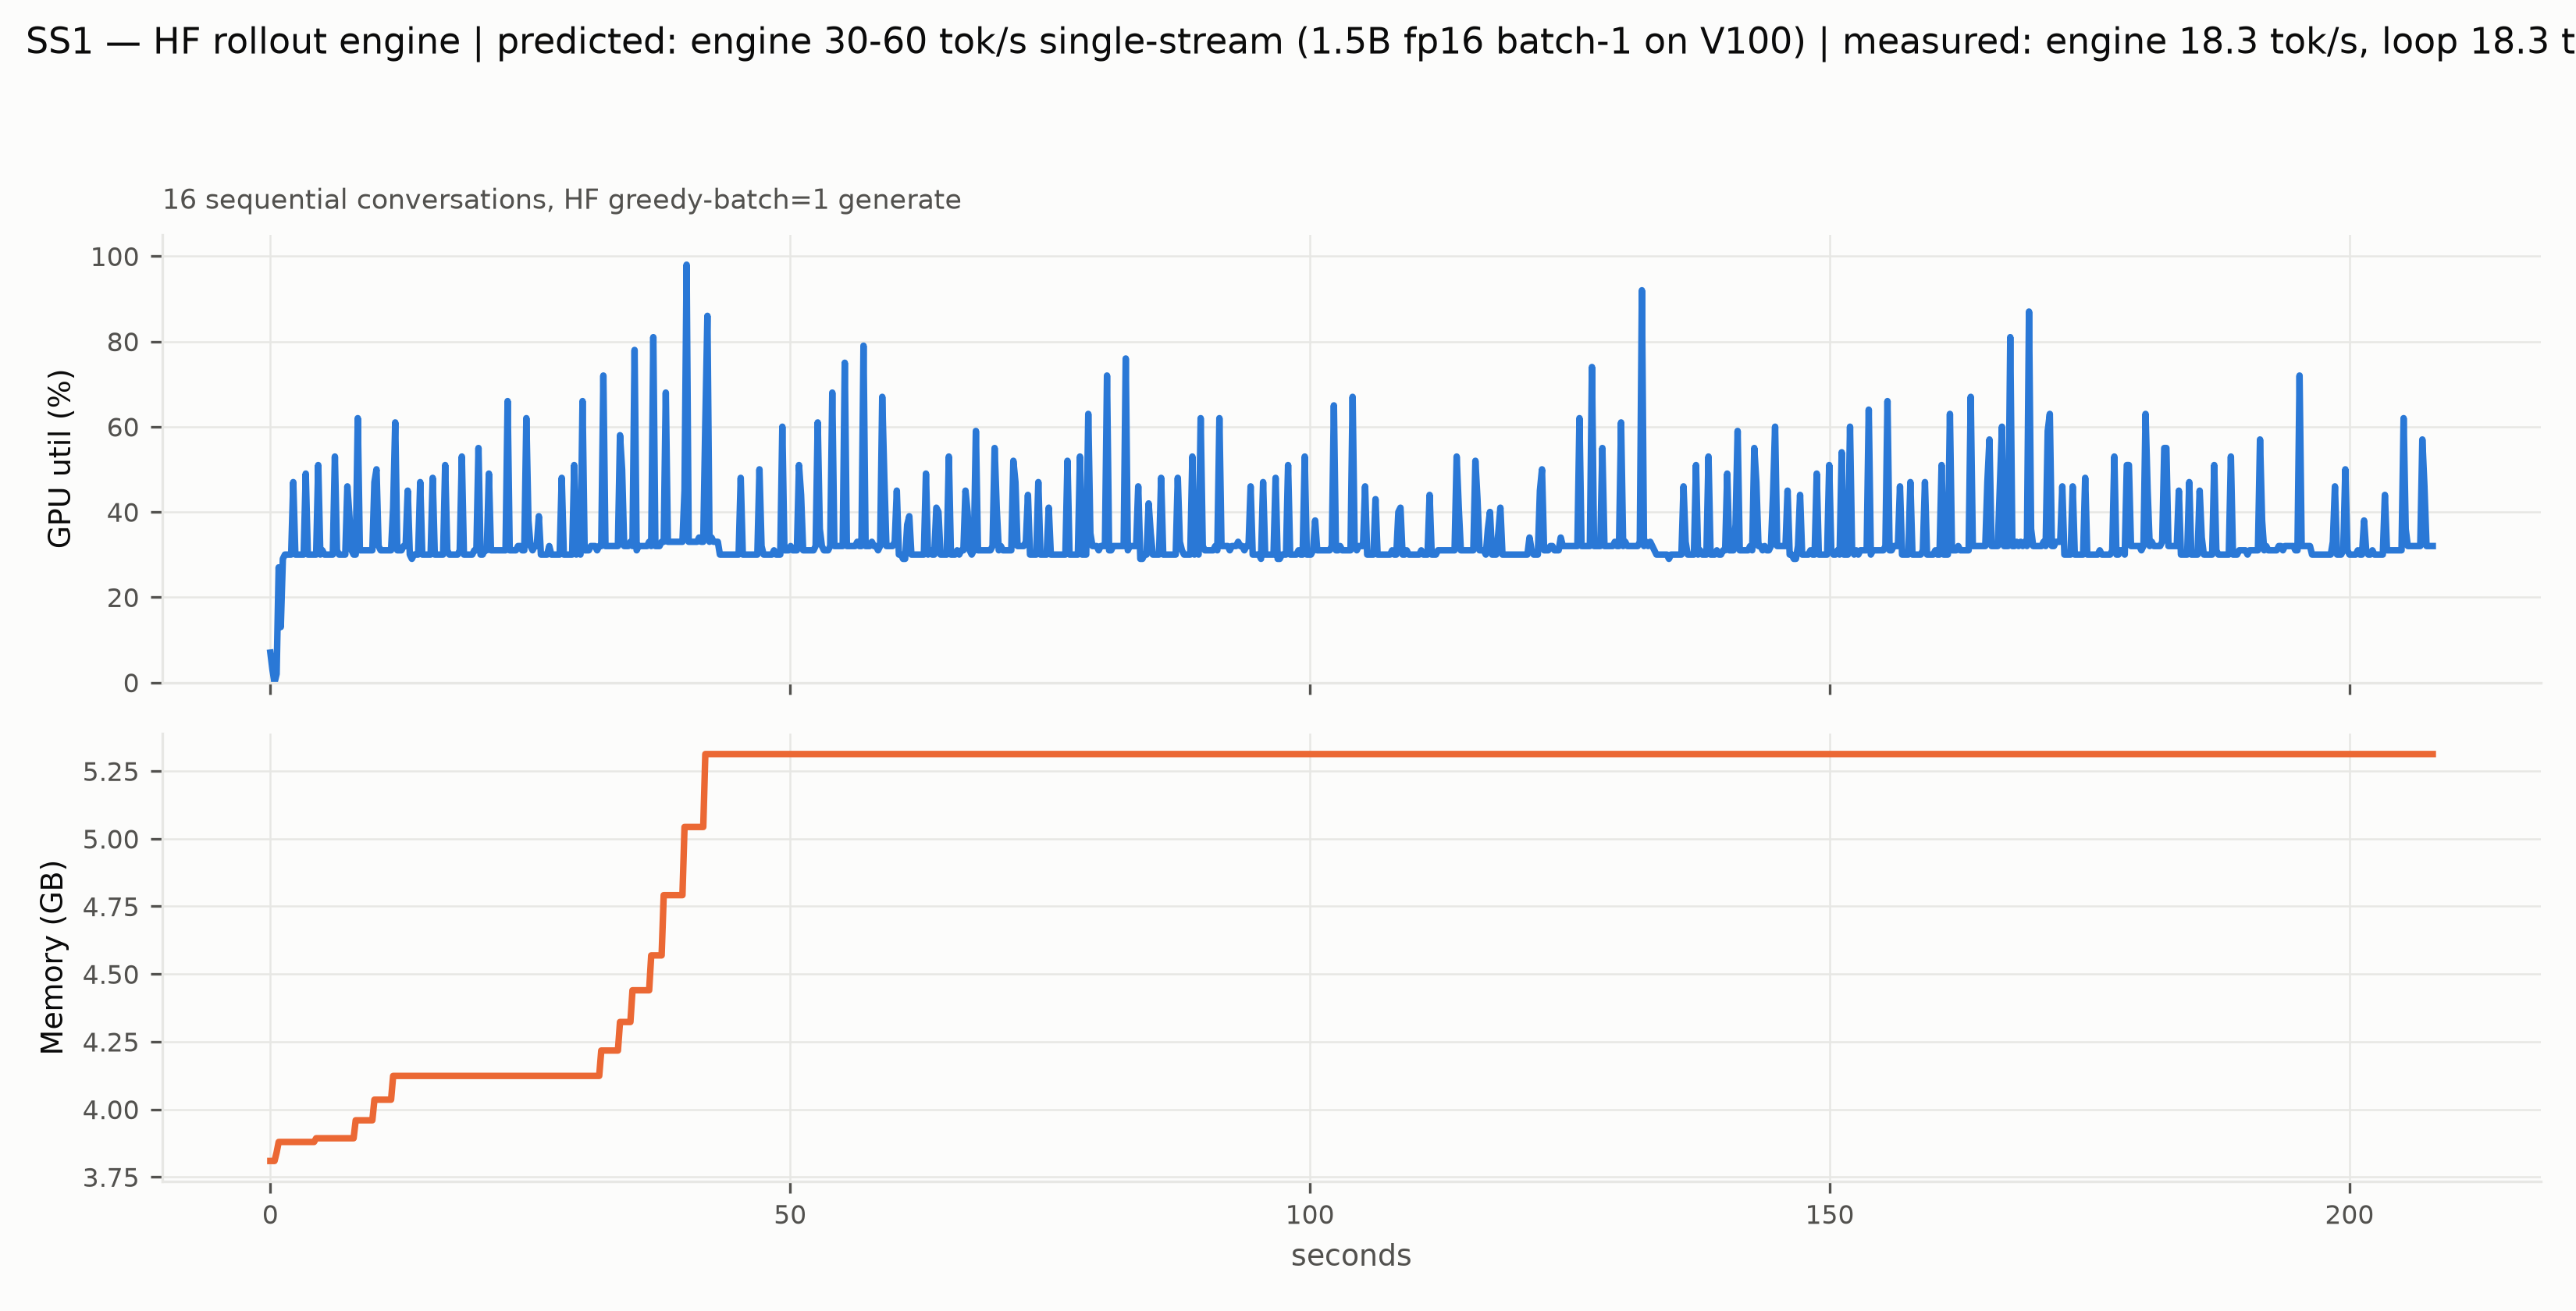

The data file committed next to this chart (first rows):
t_s, gpu_util_pct, mem_gb
0.002309, 7.0, 3.809
0.2026, 3.0, 3.809
0.4029, 0.0, 3.809
0.6031, 2.0, 3.84
0.8033, 27.0, 3.879
1.004, 13.0, 3.879
1.204, 29.0, 3.879
1.404, 30.0, 3.879
1.604, 30.0, 3.879
1.804, 30.0, 3.879
2.004, 30.0, 3.879
2.205, 47.0, 3.879
2.405, 30.0, 3.879
2.605, 30.0, 3.879
2.805, 30.0, 3.879
3.005, 30.0, 3.879
3.206, 30.0, 3.879
3.406, 49.0, 3.879
3.606, 30.0, 3.879
3.806, 30.0, 3.879
4.006, 30.0, 3.879
4.207, 30.0, 3.879
4.407, 30.0, 3.893
4.607, 51.0, 3.893
4.807, 30.0, 3.893
5.007, 31.0, 3.893
5.207, 30.0, 3.893
5.408, 30.0, 3.893
5.608, 30.0, 3.893
5.808, 30.0, 3.893
6.008, 30.0, 3.893
6.208, 53.0, 3.893
6.409, 31.0, 3.893
6.609, 30.0, 3.893
6.809, 30.0, 3.893
7.009, 30.0, 3.893
7.209, 30.0, 3.893
7.409, 46.0, 3.893
7.61, 39.0, 3.893
7.81, 31.0, 3.893
8.01, 30.0, 3.893
8.21, 30.0, 3.959
8.41, 62.0, 3.959
8.611, 31.0, 3.959
8.811, 31.0, 3.959
9.011, 31.0, 3.959
9.211, 31.0, 3.959
9.411, 31.0, 3.959
9.612, 31.0, 3.959
9.812, 31.0, 3.959
10.01, 47.0, 4.036
10.21, 50.0, 4.036
10.41, 32.0, 4.036
10.61, 31.0, 4.036
10.81, 31.0, 4.036
11.01, 31.0, 4.036
11.21, 31.0, 4.036
11.41, 31.0, 4.036
11.61, 31.0, 4.036
11.81, 41.0, 4.123
... 980 more rows
